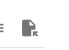
Workflow: Main

Step 1: Screen CV Click - 'A' (Main)
